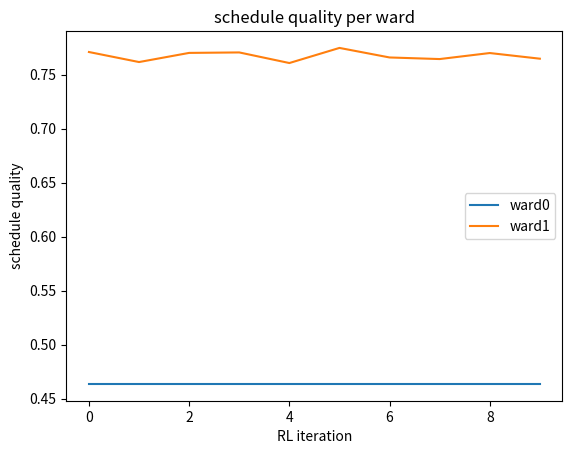

Python code for this plot:
from math import sqrt
import matplotlib.pyplot as plt

# global_cost_iter = {}
# global_reward_iter = {}
# reward_by_ward_iter = {}
# for i in range(0,30):
#     global_cost_iter[i] = 20000 +i*15
#     global_reward_iter[i]= i/30
#     reward_by_ward_iter[i] = {'1':(i/30)*0.4,'2':(i/30)*0.6}
#
# print(global_cost_iter)
# print(global_reward_iter)
# print(reward_by_ward_iter)
#
# def plot_global_cost_quality(global_cost_iter,global_reward_iter):
#
#     # line 1 points
#     y1 = global_cost_iter.values()
#     x1 = global_cost_iter.keys()
#     # plotting the line 1 points
#     plt.plot(x1, y1, label="global_cost_iter")
#
#     # line 2 points
#     y2 = global_reward_iter.values()
#     x2 = global_reward_iter.keys()
#     # plotting the line 2 points
#     plt.plot(x2, y2, label="global_reward_iter")
#
#     # naming the x axis
#     plt.xlabel('RL iteration')
#     # naming the y axis
#     plt.ylabel('utility and quality')
#     # giving a title to my graph
#     plt.title('utility vs quality schedule')
#
#     # show a legend on the plot
#     plt.legend()
#
#     # function to show the plot
#     plt.show()
#
#
# reward_by_ward_iter= {}
# reward_by_ward_iter = {0: {'ward0': 0.463677732198715,'ward1': 0.7709235887874113}, 1: {'ward0': 0.463677732198715,'ward1': 0.7616358205330577}, 2: {'ward0': 0.463677732198715,'ward1': 0.7701042592797926}, 3: {'ward0': 0.463677732198715,'ward1': 0.7705354382241195}, 4: {'ward0': 0.463677732198715,'ward1': 0.7607239349329904}, 5: {'ward0': 0.463677732198715,'ward1': 0.7747122995602448}, 6: {'ward0': 0.463677732198715,'ward1': 0.7658795392486057}, 7: {'ward0': 0.463677732198715,'ward1': 0.764400946781647}, 8: {'ward0': 0.463677732198715,'ward1': 0.7699775303886656}, 9: {'ward0': 0.463677732198715,'ward1': 0.7647432110759145}}
#
# def plot_reward_ward(reward_by_ward_iter):
#     for i in reward_by_ward_iter:
#         for ward in i:
#             x1 = i.key()
#             y1 = ward.value()
#             plt.plot(x1, y1, label="ward "+ str(i))
#
#         # naming the x axis
#     plt.xlabel('RL iteration')
#     # naming the y axis
#     plt.ylabel('schedule quality')
#     # giving a title to my graph
#     plt.title('schedule quality per ward')
#
#     # show a legend on the plot
#     plt.legend()
#
#     # function to show the plot
#     plt.show()

#
# plot_global_cost_quality(global_cost_iter,global_reward_iter)
#
# plot_reward_ward(reward_by_ward_iter)

# global_reward_iter
# {0: 0.6173006604930631, 1: 0.6126567763658863, 2: 0.6168909957392539, 3: 0.6171065852114173, 4: 0.6122008335658526, 5: 0.6191950158794799, 6: 0.6147786357236604, 7: 0.6140393394901811, 8: 0.6168276312936902, 9: 0.6142104716373147}
# reward_by_ward_iter
# {0: {<Ward.Ward object at 0x00000295FFFC9E20>: 0.463677732198715, <Ward.Ward object at 0x00000295FFFC9DF0>: 0.7709235887874113}, 1: {<Ward.Ward object at 0x00000295FFFC9E20>: 0.463677732198715, <Ward.Ward object at 0x00000295FFFC9DF0>: 0.7616358205330577}, 2: {<Ward.Ward object at 0x00000295FFFC9E20>: 0.463677732198715, <Ward.Ward object at 0x00000295FFFC9DF0>: 0.7701042592797926}, 3: {<Ward.Ward object at 0x00000295FFFC9E20>: 0.463677732198715, <Ward.Ward object at 0x00000295FFFC9DF0>: 0.7705354382241195}, 4: {<Ward.Ward object at 0x00000295FFFC9E20>: 0.463677732198715, <Ward.Ward object at 0x00000295FFFC9DF0>: 0.7607239349329904}, 5: {<Ward.Ward object at 0x00000295FFFC9E20>: 0.463677732198715, <Ward.Ward object at 0x00000295FFFC9DF0>: 0.7747122995602448}, 6: {<Ward.Ward object at 0x00000295FFFC9E20>: 0.463677732198715, <Ward.Ward object at 0x00000295FFFC9DF0>: 0.7658795392486057}, 7: {<Ward.Ward object at 0x00000295FFFC9E20>: 0.463677732198715, <Ward.Ward object at 0x00000295FFFC9DF0>: 0.764400946781647}, 8: {<Ward.Ward object at 0x00000295FFFC9E20>: 0.463677732198715, <Ward.Ward object at 0x00000295FFFC9DF0>: 0.7699775303886656}, 9: {<Ward.Ward object at 0x00000295FFFC9E20>: 0.463677732198715, <Ward.Ward object at 0x00000295FFFC9DF0>: 0.7647432110759145}}
# lets see
#
# ward0 = {0: 0.6122079303503416, 1: 0.6134356581568265, 2: 0.6115215183721164, 3: 0.6275763607707762, 4: 0.6219658418318063 }
# ward1 = {0: 0.7122079303503416, 1: 0.7134356581568265, 2: 0.7115215183721164, 3: 0.7275763607707762, 4: 0.7219658418318063 }
#
# wards={'ward0.id':ward0,'ward1.id':ward1}
# print(wards)
# print(wards.values())
# wards_id_list = list(wards.keys())
# wards_dict ={}
# for i in range(0,len(wards.values())): # range(0,len(wards.values()))
#     # wards_id_list[i] = {list(wards.values())[i]}
#     wards_dict[wards_id_list[i]] = list(wards.values())[i]
#     print(wards_dict)
#

dict1 = {0:{'w0':[0.4],'w1':[0.7]},1:{'w0':[0.41],'w1':[0.69]}}
# dict2= {1:{'w0':[0.41],'w1':[0.69]}}

# tatol_d = {k: dict1[k] + dict2[k] for k in dict1}

# print(tatol_d)



# reward_by_ward_iter = {0: {'ward0': 0.463677732198715,'ward1': 0.7709235887874113}, 1: {'ward0': 0.463677732198715,'ward1': 0.7616358205330577}, 2: {'ward0': 0.463677732198715,'ward1': 0.7701042592797926}, 3: {'ward0': 0.463677732198715,'ward1': 0.7705354382241195}, 4: {'ward0': 0.463677732198715,'ward1': 0.7607239349329904}, 5: {'ward0': 0.463677732198715,'ward1': 0.7747122995602448}, 6: {'ward0': 0.463677732198715,'ward1': 0.7658795392486057}, 7: {'ward0': 0.463677732198715,'ward1': 0.764400946781647}, 8: {'ward0': 0.463677732198715,'ward1': 0.7699775303886656}, 9: {'ward0': 0.463677732198715,'ward1': 0.7647432110759145}}
reward_by_ward_iter = {0: {'ward0': [0.463677732198715],'ward1': [0.7709235887874113]}, 1: {'ward0': [0.46367773219871],'ward1': [0.7616358205330577]}, 2: {'ward0': [0.463677732198715],'ward1': [0.7701042592797926]}, 3: {'ward0':[ 0.463677732198715],'ward1':[ 0.7705354382241195]}, 4: {'ward0': [0.463677732198715],'ward1': [0.7607239349329904]}, 5: {'ward0': [0.463677732198715],'ward1': [0.7747122995602448]}, 6: {'ward0': [0.463677732198715],'ward1': [0.7658795392486057]}, 7: {'ward0': [0.463677732198715],'ward1': [0.764400946781647]}, 8: {'ward0': [0.463677732198715],'ward1': [0.7699775303886656]}, 9: {'ward0': [0.463677732198715],'ward1': [0.7647432110759145]}}
iterations= list(reward_by_ward_iter.keys())
wards_dict = reward_by_ward_iter[0]
for i in range(1,len(iterations)):
    for j in wards_dict.keys():
        wards_dict[j]+= reward_by_ward_iter[i][j]
print('wards_dict')
print(wards_dict)

for i in wards_dict.keys():
        y1 = wards_dict[i]
        plt.plot(iterations, y1, label= i)

        # naming the x axis
plt.xlabel('RL iteration')
# naming the y axis
plt.ylabel('schedule quality')
# giving a title to my graph
plt.title('schedule quality per ward')

# show a legend on the plot
plt.legend()

# function to show the plot
plt.show()